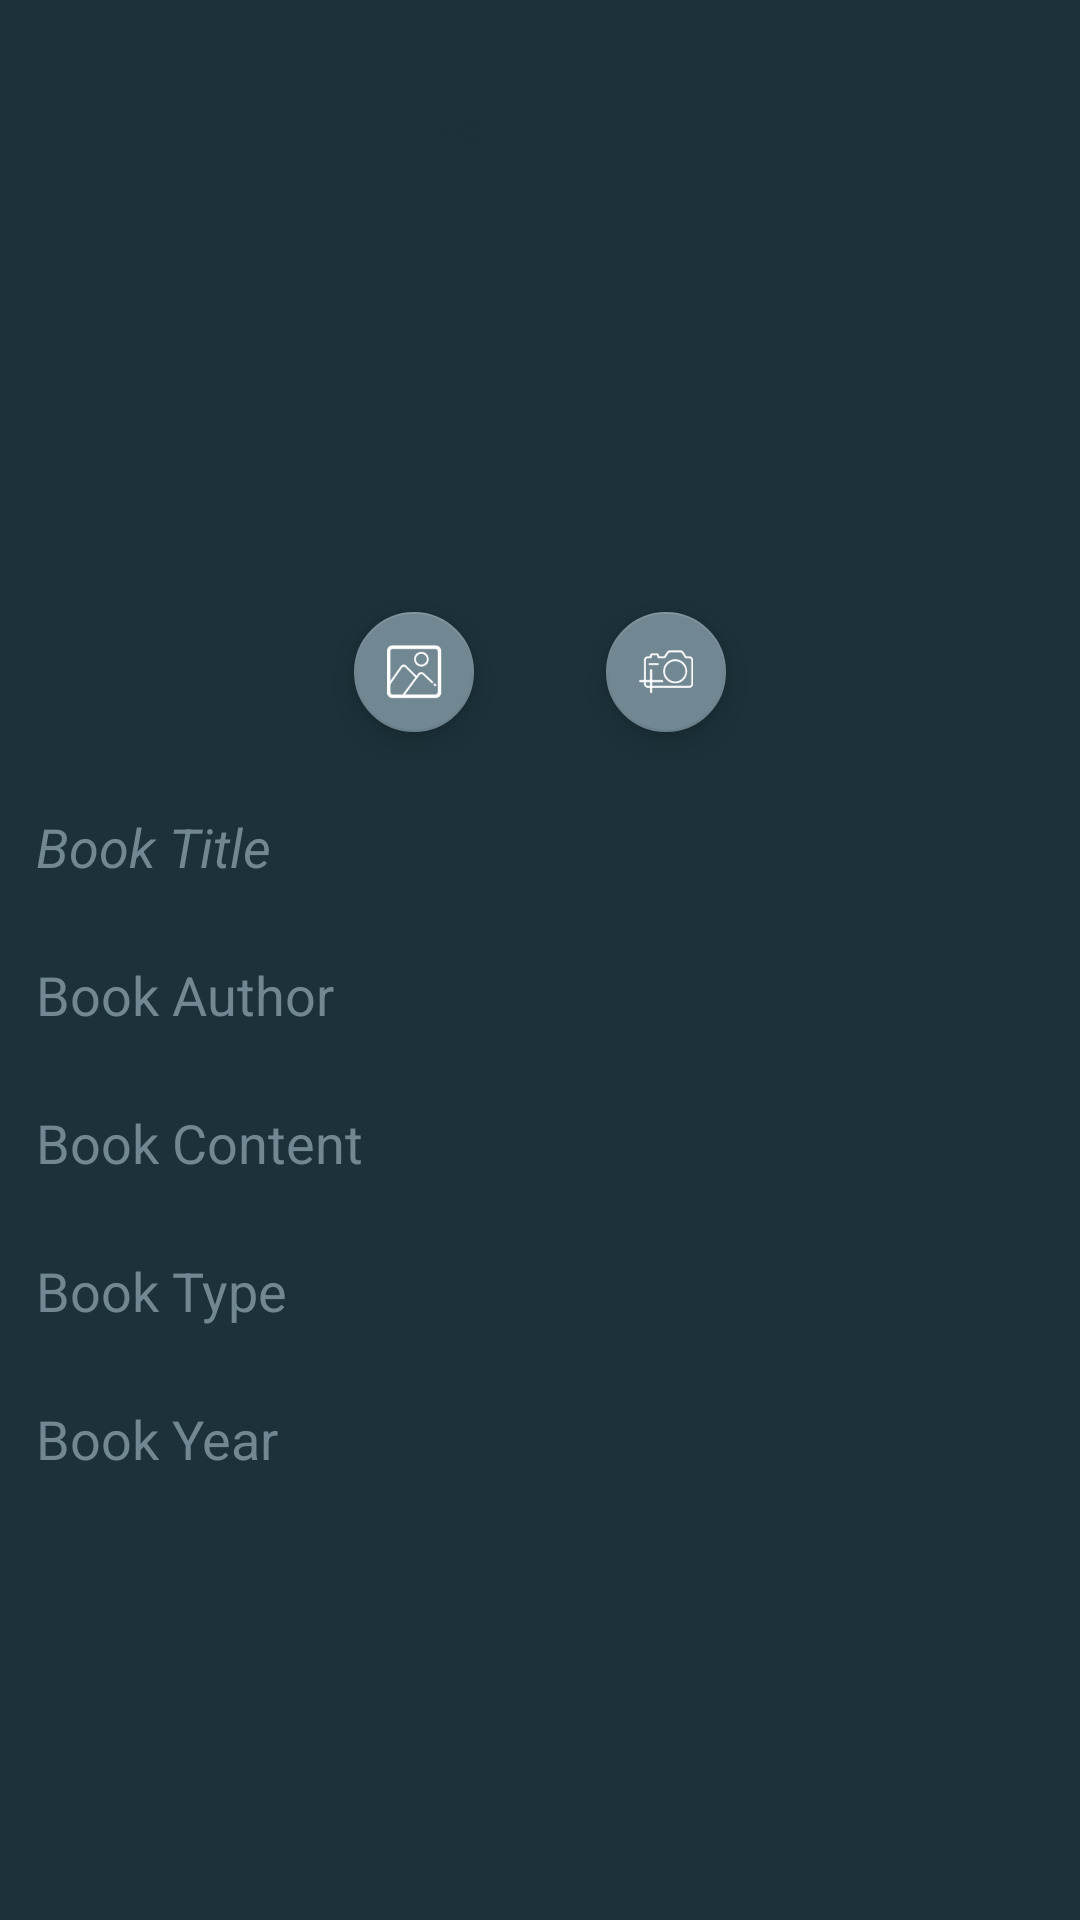

Here is an Android app screen rendered from its layout file. Give the layout XML and the strings, colors and styles it references.
<!-- AndroidManifest.xml: application theme AppThemeWithoutAnim -->
<!-- res/layout/activity_edit_book.xml -->
<?xml version="1.0" encoding="utf-8"?>
<android.support.constraint.ConstraintLayout xmlns:android="http://schemas.android.com/apk/res/android"
    xmlns:app="http://schemas.android.com/apk/res-auto"
    xmlns:tools="http://schemas.android.com/tools"
    android:layout_width="match_parent"
    android:layout_height="match_parent"
    android:background="@color/colorPrimaryDark"
    tools:context="theboltentertainment.bookaholic.EditBookActivity">

    <ImageView
        android:id="@+id/edit_book_cover"
        android:layout_width="140dp"
        android:layout_height="180dp"
        android:layout_marginEnd="8dp"
        android:layout_marginStart="8dp"
        android:layout_marginTop="16dp"
        app:layout_constraintEnd_toEndOf="parent"
        app:layout_constraintStart_toStartOf="parent"
        app:layout_constraintTop_toTopOf="parent"
        app:srcCompat="@drawable/book_cover" />

    <TextView
        android:id="@+id/display_book_title"
        android:layout_width="0dp"
        android:layout_height="0dp"
        android:layout_marginBottom="16dp"
        android:layout_marginEnd="8dp"
        android:layout_marginStart="24dp"
        android:layout_marginTop="16dp"
        android:ellipsize="end"
        android:maxLines="5"
        android:text="Title"
        android:textColor="@color/colorPrimaryDark"
        app:layout_constraintBottom_toBottomOf="@+id/edit_book_cover"
        app:layout_constraintEnd_toEndOf="@+id/edit_book_cover"
        app:layout_constraintStart_toStartOf="@+id/edit_book_cover"
        app:layout_constraintTop_toTopOf="@+id/edit_book_cover" />

    <android.support.design.widget.FloatingActionButton
        android:id="@+id/take_pic_cover_btn"
        android:layout_width="wrap_content"
        android:layout_height="wrap_content"
        android:layout_marginRight="8dp"
        android:layout_marginTop="8dp"
        android:clickable="true"
        android:onClick="takeNewCover"
        app:fabSize="mini"
        app:layout_constraintRight_toRightOf="@+id/edit_book_cover"
        app:layout_constraintTop_toBottomOf="@+id/edit_book_cover"
        app:srcCompat="@drawable/take_pic"
        tools:ignore="RtlHardcoded" />

    <ImageButton
        android:id="@+id/delete_cover_btn"
        android:layout_width="24dp"
        android:layout_height="24dp"
        android:layout_marginTop="16dp"
        android:background="@android:color/transparent"
        android:onClick="deleteCover"
        app:layout_constraintLeft_toRightOf="@+id/galery_cover_btn"
        app:layout_constraintRight_toLeftOf="@+id/take_pic_cover_btn"
        app:layout_constraintTop_toBottomOf="@+id/edit_book_cover"
        app:srcCompat="@drawable/delete_book"
        tools:ignore="RtlHardcoded" />

    <android.support.design.widget.FloatingActionButton
        android:id="@+id/galery_cover_btn"
        android:layout_width="wrap_content"
        android:layout_height="wrap_content"
        android:layout_marginLeft="8dp"
        android:layout_marginTop="8dp"
        android:clickable="true"
        android:onClick="changeCover"
        app:fabSize="mini"
        app:layout_constraintLeft_toLeftOf="@+id/edit_book_cover"
        app:layout_constraintTop_toBottomOf="@+id/edit_book_cover"
        app:srcCompat="@drawable/galery"
        tools:ignore="RtlHardcoded" />

    <EditText
        android:id="@+id/edit_book_title"
        android:layout_width="0dp"
        android:layout_height="wrap_content"
        android:layout_marginEnd="8dp"
        android:layout_marginStart="8dp"
        android:layout_marginTop="16dp"
        android:backgroundTint="@android:color/transparent"
        android:hint="Book Title"
        android:inputType="textMultiLine|textCapWords"
        android:textColor="@color/colorHighlight"
        android:textColorHint="@color/colorAccent"
        android:textStyle="italic"
        app:layout_constraintEnd_toEndOf="parent"
        app:layout_constraintHorizontal_bias="0.0"
        app:layout_constraintStart_toStartOf="parent"
        app:layout_constraintTop_toBottomOf="@+id/galery_cover_btn" />

    <EditText
        android:id="@+id/edit_book_author"
        android:layout_width="0dp"
        android:layout_height="wrap_content"
        android:layout_marginEnd="8dp"
        android:layout_marginStart="8dp"
        android:layout_marginTop="8dp"
        android:backgroundTint="@android:color/transparent"
        android:hint="Book Author"
        android:inputType="textMultiLine|textCapWords"
        android:textColor="@color/colorHighlight"
        android:textColorHint="@color/colorAccent"
        app:layout_constraintEnd_toEndOf="parent"
        app:layout_constraintHorizontal_bias="0.0"
        app:layout_constraintStart_toStartOf="parent"
        app:layout_constraintTop_toBottomOf="@+id/edit_book_title" />

    <EditText
        android:id="@+id/edit_book_content"
        android:layout_width="0dp"
        android:layout_height="wrap_content"
        android:layout_marginEnd="8dp"
        android:layout_marginStart="8dp"
        android:textColorHint="@color/colorAccent"
        android:layout_marginTop="8dp"
        android:backgroundTint="@android:color/transparent"
        android:hint="Book Content"
        android:inputType="textMultiLine"
        android:textColor="@color/colorHighlight"
        app:layout_constraintEnd_toEndOf="parent"
        app:layout_constraintStart_toStartOf="parent"
        app:layout_constraintTop_toBottomOf="@+id/edit_book_author" />

    <EditText
        android:id="@+id/edit_book_type"
        android:layout_width="0dp"
        android:layout_height="wrap_content"
        android:layout_marginEnd="8dp"
        android:layout_marginStart="8dp"
        android:textColorHint="@color/colorAccent"
        android:layout_marginTop="8dp"
        android:backgroundTint="@android:color/transparent"
        android:hint="Book Type"
        android:inputType="textMultiLine"
        android:textColor="@color/colorHighlight"
        app:layout_constraintEnd_toEndOf="parent"
        app:layout_constraintStart_toStartOf="parent"
        app:layout_constraintTop_toBottomOf="@+id/edit_book_content" />

    <EditText
        android:id="@+id/edit_book_year"
        android:layout_width="wrap_content"
        android:layout_height="wrap_content"
        android:textColorHint="@color/colorAccent"
        android:layout_marginEnd="8dp"
        android:layout_marginStart="8dp"
        android:layout_marginTop="8dp"
        android:backgroundTint="@android:color/transparent"
        android:hint="Book Year"
        android:inputType="textMultiLine"
        android:textColor="@color/colorHighlight"
        app:layout_constraintEnd_toEndOf="parent"
        app:layout_constraintHorizontal_bias="0.0"
        app:layout_constraintStart_toStartOf="parent"
        app:layout_constraintTop_toBottomOf="@+id/edit_book_type" />
</android.support.constraint.ConstraintLayout>
<!-- resources referenced by this layout -->
<resources>
  <color name="colorAccent">#718792</color>
  <color name="colorHighlight">#ffffff</color>
  <color name="colorPrimaryDark">#1c313a</color>
  <!-- drawable book_cover: png bitmap (drawable-hdpi, 12445 bytes) -->
  <!-- drawable delete_book (drawable) -->
  <vector android:height="18dp" android:viewportHeight="365.25"
      android:viewportWidth="351.86" android:width="18dp" xmlns:android="http://schemas.android.com/apk/res/android">
      <path android:fillColor="@color/colorHighlight" android:pathData="M302.4,365.3L54,365.3A10.7,10.7 0,0 1,43.3 354.5L43.3,86a10.7,10.7 0,1 1,21.5 0L64.8,343.8L291.6,343.8L291.6,86a10.7,10.7 0,1 1,21.5 0L313.1,354.5a10.7,10.7 0,0 1,-10.7 10.7ZM302.4,365.3"/>
      <path android:fillColor="@color/colorHighlight" android:pathData="M341.1,89.6L10.7,89.6a10.7,10.7 0,0 1,0 -21.5L341.1,68.1a10.7,10.7 0,0 1,0 21.5ZM341.1,89.6"/>
      <path android:fillColor="@color/colorHighlight" android:pathData="M213.4,86a10.7,10.7 0,0 1,-10.7 -10.7L202.6,44.7a23.3,23.3 0,0 0,-23.3 -23.3L177,21.5a23.3,23.3 0,0 0,-23.3 23.3L153.8,75.2a10.7,10.7 0,0 1,-21.5 0L132.3,44.7A44.8,44.8 0,0 1,177 0h2.3a44.8,44.8 0,0 1,44.7 44.7L224.1,75.2A10.7,10.7 0,0 1,213.4 86ZM213.4,86"/>
      <path android:fillColor="@color/colorHighlight" android:pathData="M116.7,292.2a8.6,8.6 0,0 1,-8.6 -8.6v-134a8.6,8.6 0,1 1,17.2 0v134a8.6,8.6 0,0 1,-8.6 8.6ZM116.7,292.2"/>
      <path android:fillColor="@color/colorHighlight" android:pathData="M240.9,292.2a8.6,8.6 0,0 1,-8.6 -8.6v-134a8.6,8.6 0,1 1,17.2 0v134a8.6,8.6 0,0 1,-8.6 8.6ZM240.9,292.2"/>
      <path android:fillColor="@color/colorHighlight" android:pathData="M178.2,292.2a8.6,8.6 0,0 1,-8.6 -8.6v-134a8.6,8.6 0,0 1,17.2 0v134a8.6,8.6 0,0 1,-8.6 8.6ZM178.2,292.2"/>
  </vector>
  <!-- drawable galery: png bitmap (drawable-hdpi, 721 bytes) -->
  <!-- drawable take_pic: png bitmap (drawable-hdpi, 686 bytes) -->
  <style name="AppThemeWithoutAnim" parent="AppTheme">
          <item name="android:windowAnimationStyle">@null</item>
      </style>
  <style name="AppTheme" parent="Theme.AppCompat.Light.DarkActionBar">
          
          <item name="colorPrimary">@color/colorPrimary</item>
          <item name="colorPrimaryDark">@color/colorPrimaryDark</item>
          <item name="colorAccent">@color/colorAccent</item>
      </style>
  <color name="colorPrimary">#455a64</color>
</resources>
